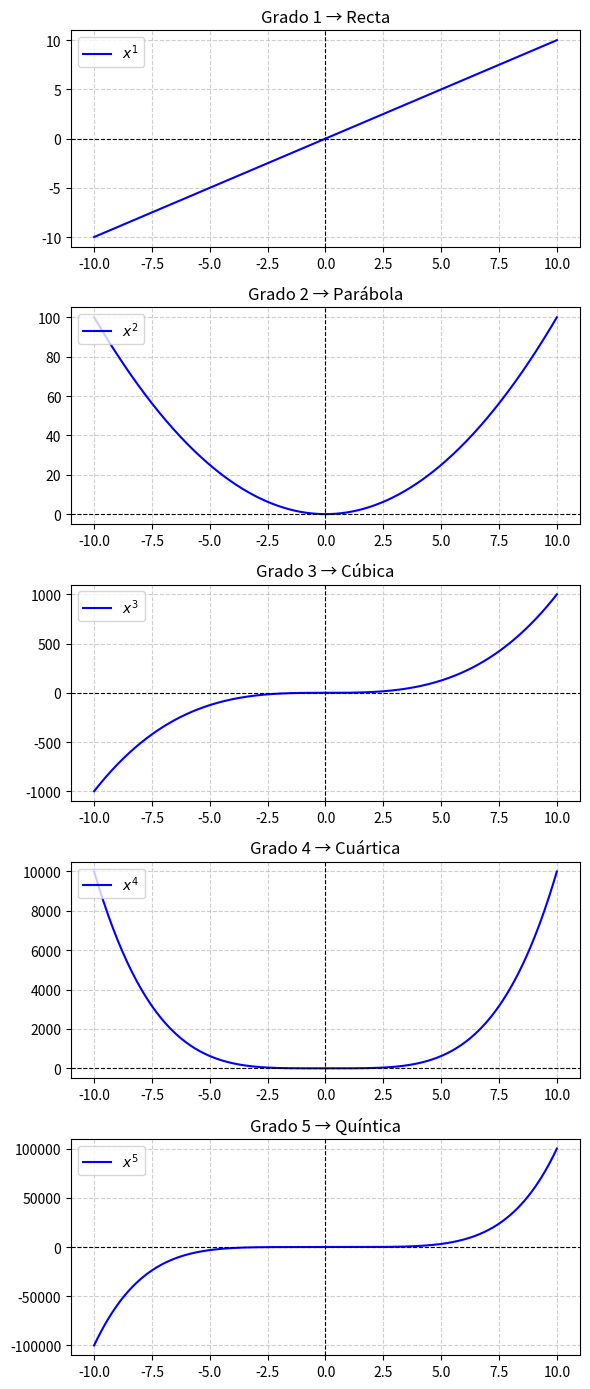

Recreate this plot in Python.
import numpy as np
import matplotlib.pyplot as plt

x = np.linspace(-10, 10, 400)

nombres = {
    1: "Recta",
    2: "Parábola",
    3: "Cúbica",
    4: "Cuártica",
    5: "Quíntica"
}

fig, axs = plt.subplots(5, 1, figsize=(6, 14))

for i, grado in enumerate(range(1, 6)):
    y = x**grado
    axs[i].plot(x, y, label=f"$x^{grado}$", color="b")
    axs[i].axhline(0, color="black", linewidth=0.8, linestyle="--")
    axs[i].axvline(0, color="black", linewidth=0.8, linestyle="--")
    axs[i].set_title(f"Grado {grado} → {nombres[grado]}")
    axs[i].legend(loc="upper left")
    axs[i].grid(True, linestyle="--", alpha=0.6)

plt.tight_layout() #ajuste automatico entre subgraficas para evitar que se encimen
plt.show()
